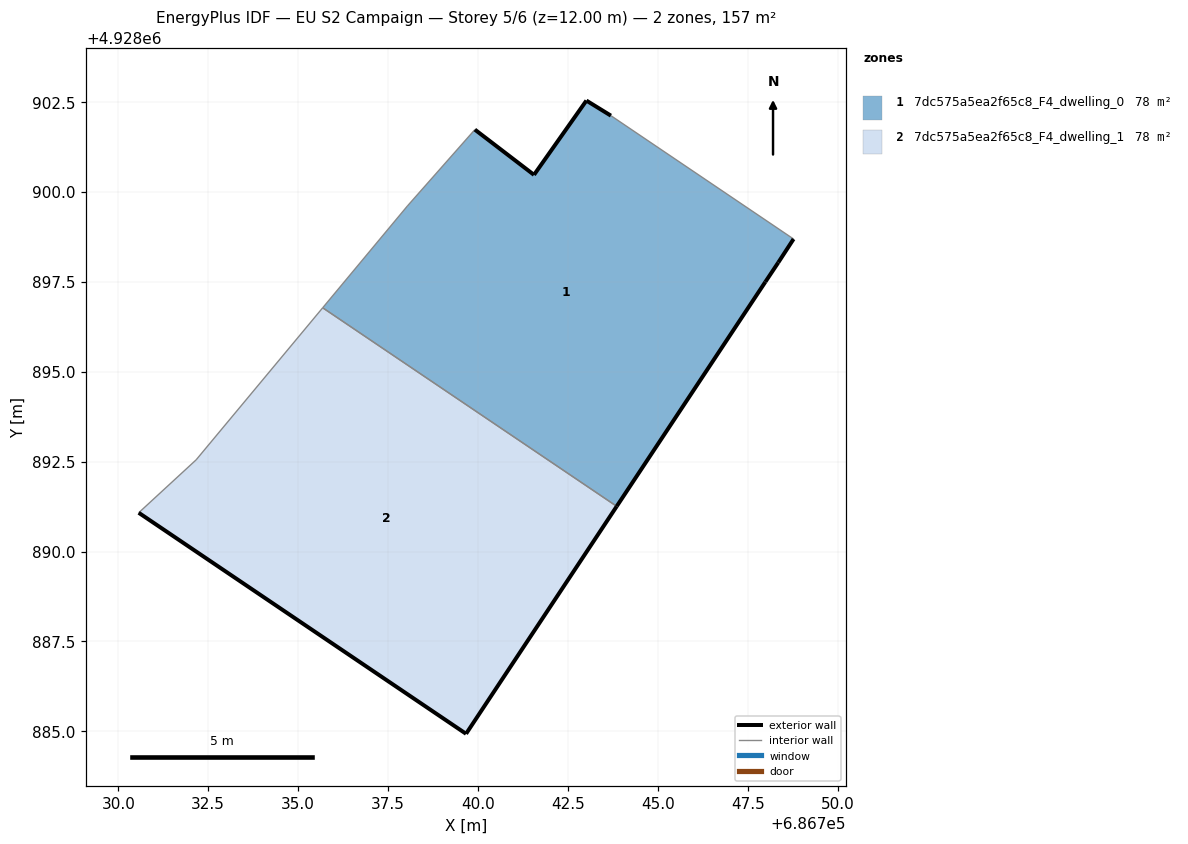
=== STOREY PLAN SPEC (per zone: floor XY polygon, exterior-wall plan segments, windows/doors) ===
zone 1: 7dc575a5ea2f65c8_F4_dwelling_0  (78.3 m²)
  floor: (686743.86, 4928891.26) (686747.99, 4928897.50) (686748.35, 4928898.04) (686748.78, 4928898.69) (686743.70, 4928902.12) (686743.02, 4928902.54) (686741.56, 4928900.47) (686739.92, 4928901.73) (686738.04, 4928899.61) (686735.68, 4928896.78)
  exterior wall: (686739.92, 4928901.73) – (686741.56, 4928900.47)  [2.1 m]
  exterior wall: (686741.56, 4928900.47) – (686743.02, 4928902.54)  [2.5 m]
  exterior wall: (686743.02, 4928902.54) – (686743.70, 4928902.12)  [0.8 m]
  exterior wall: (686748.78, 4928898.69) – (686748.35, 4928898.04)  [0.8 m]
  exterior wall: (686748.35, 4928898.04) – (686747.99, 4928897.50)  [0.6 m]
  exterior wall: (686747.99, 4928897.50) – (686743.86, 4928891.26)  [7.5 m]
  interior walls: 4
zone 2: 7dc575a5ea2f65c8_F4_dwelling_1  (78.3 m²)
  floor: (686739.67, 4928884.93) (686743.86, 4928891.26) (686735.68, 4928896.78) (686732.17, 4928892.55) (686730.57, 4928891.08)
  exterior wall: (686743.86, 4928891.26) – (686739.67, 4928884.93)  [7.6 m]
  exterior wall: (686739.67, 4928884.93) – (686730.57, 4928891.08)  [11.0 m]
  interior walls: 3

=== DERIVED (storey summary) ===
Building: EU S2 Campaign
Storey: 5 of 6  (floor level z = 12.00 m)
Storey gross floor area: 156.6 m²
Zones on this storey: 2
  - 7dc575a5ea2f65c8_F4_dwelling_0: floor 78.3 m²; exterior wall 14.3 m (42.9 m²); WWR 0.0%
  - 7dc575a5ea2f65c8_F4_dwelling_1: floor 78.3 m²; exterior wall 18.6 m (55.7 m²); WWR 0.0%
Zone adjacency (shared interzone walls):
  - 7dc575a5ea2f65c8_F4_dwelling_0 ↔ 7dc575a5ea2f65c8_F4_dwelling_1